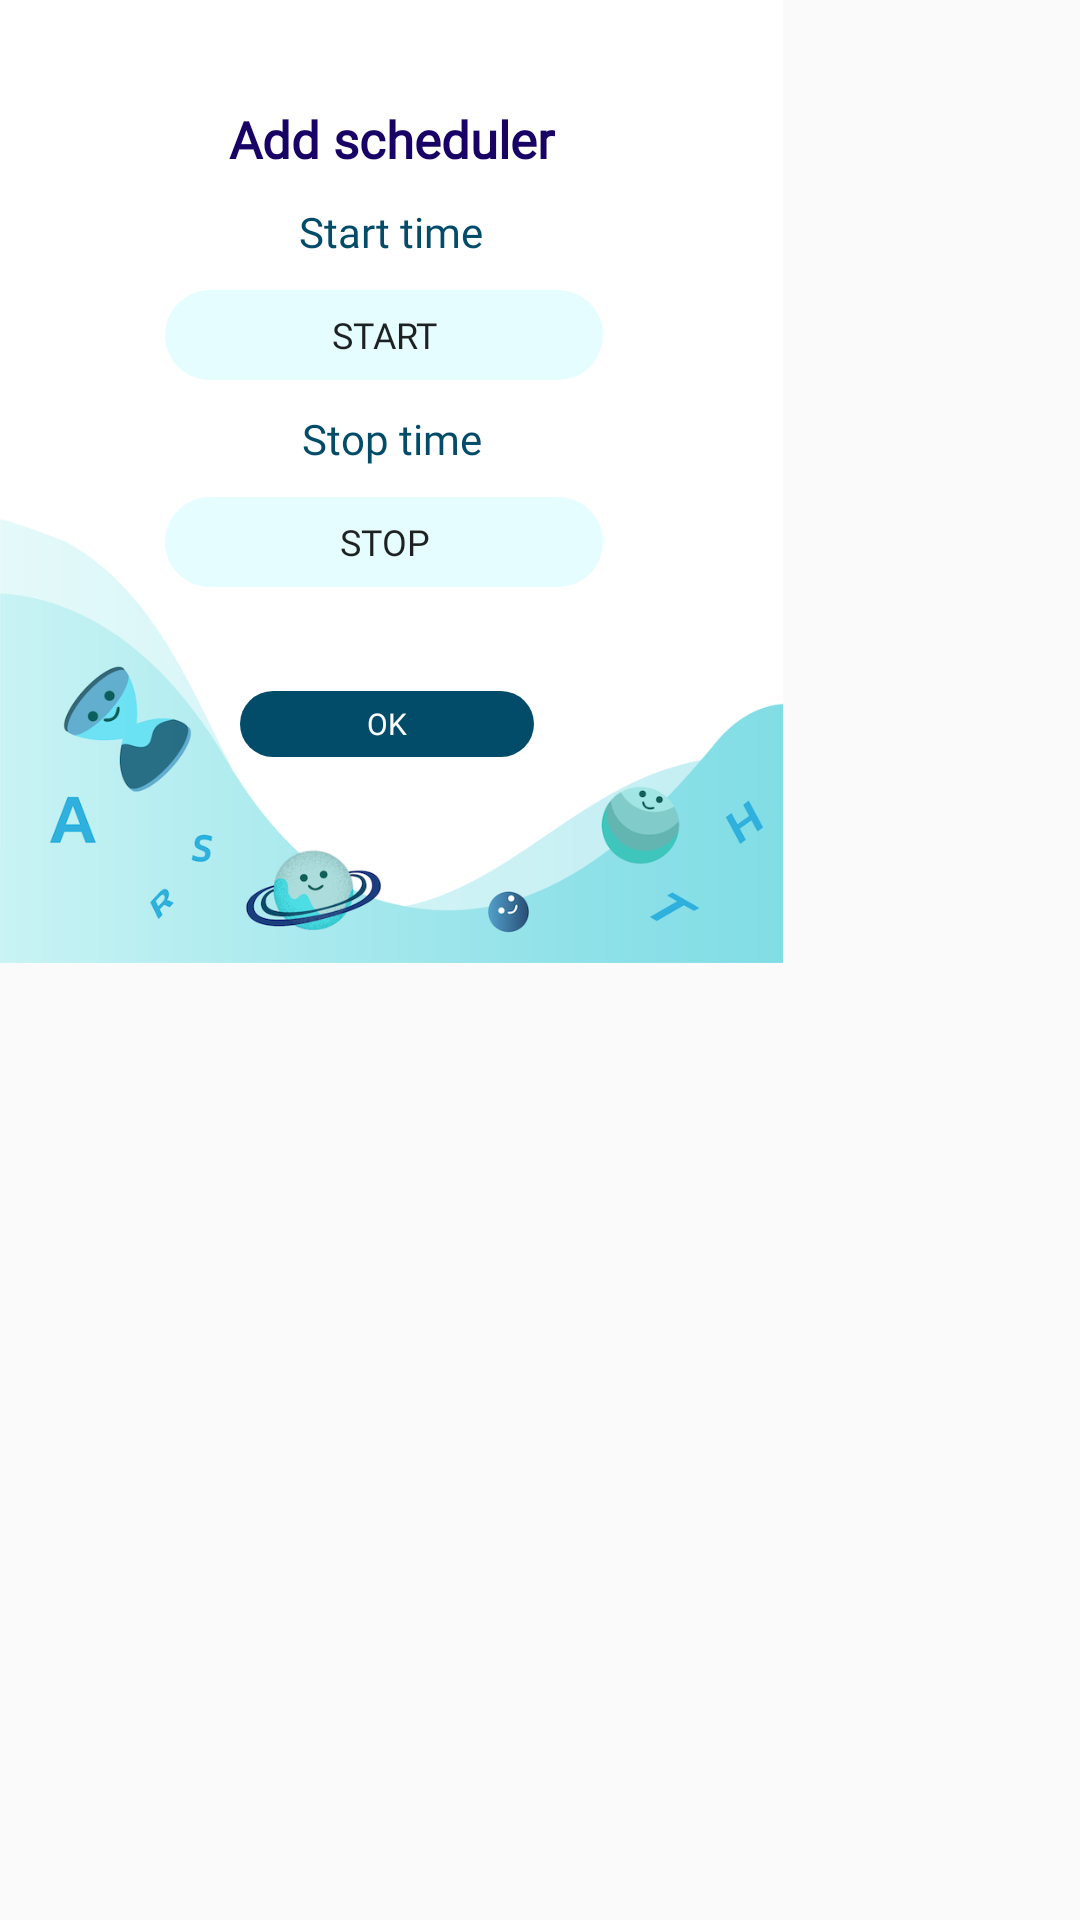

Write the Android layout XML for this screen, with the resource values it uses.
<!-- AndroidManifest.xml: application theme AppTheme -->
<!-- res/layout/addschedulerdialog.xml -->
<?xml version="1.0" encoding="utf-8"?>
<LinearLayout xmlns:android="http://schemas.android.com/apk/res/android"
    android:layout_width="match_parent"
    android:layout_height="match_parent"
    >


    <LinearLayout
        android:layout_width="261dp"
        android:layout_height="321dp"
        android:background="@drawable/addsched"
        android:orientation="vertical">


        <TextView
            android:layout_width="match_parent"
            android:layout_height="wrap_content"
            android:layout_marginTop="35dp"
            android:layout_marginBottom="10dp"
            android:fontFamily="@font/kanitregular"
            android:text="Add scheduler"
            android:textAlignment="center"
            android:textColor="#180266"
            android:textSize="17dp"
            android:textStyle="bold" />


        <TextView
            android:layout_width="match_parent"
            android:layout_height="wrap_content"
            android:layout_marginBottom="10dp"
            android:fontFamily="@font/kanitlight"
            android:text="Start time"
            android:textAlignment="center"
            android:textColor="#024C6A"
            android:textSize="14dp" />

        <Button
            android:id="@+id/starttime"
            style="?android:attr/borderlessButtonStyle"
            android:layout_width="146dp"
            android:layout_height="30dp"
            android:layout_marginLeft="55dp"
            android:layout_marginBottom="10dp"
            android:background="@drawable/buttonshape10"
            android:fontFamily="@font/kanitlightitalic"
            android:gravity="center"
            android:text="start"
            android:textSize="12dp" />

        <TextView
            android:layout_width="match_parent"
            android:layout_height="wrap_content"
            android:layout_marginBottom="10dp"
            android:fontFamily="@font/kanitlight"
            android:text="Stop time"
            android:textAlignment="center"
            android:textColor="#024C6A"
            android:textSize="14dp" />

        <Button
            android:id="@+id/stoptime"
            style="?android:attr/borderlessButtonStyle"
            android:layout_width="146dp"
            android:layout_height="30dp"
            android:layout_marginLeft="55dp"
            android:layout_marginBottom="10dp"
            android:background="@drawable/buttonshape10"
            android:fontFamily="@font/kanitlightitalic"
            android:text="stop"
            android:textSize="12dp" />

        <TextView
            android:id="@+id/setagian"
            android:layout_width="match_parent"
            android:layout_height="wrap_content"
            android:layout_marginBottom="10dp"
            android:fontFamily="@font/kanitlightitalic"
            android:textAlignment="center"
            android:textColor="#E10000"
            android:textSize="11dp" />


        <LinearLayout
            android:layout_width="match_parent"
            android:layout_height="35dp"
            android:orientation="horizontal">


            <Button
                android:id="@+id/btnaddscheduler"
                style="?android:attr/borderlessButtonStyle"
                android:layout_width="98dp"
                android:layout_height="22dp"
                android:layout_marginLeft="80dp"
                android:background="@drawable/buttonshape6"
                android:fontFamily="@font/kanitlight"
                android:text="ok"
                android:textColor="#FFFFFF"
                android:textSize="10dp" />

        </LinearLayout>


    </LinearLayout>

</LinearLayout>
<!-- resources referenced by this layout -->
<resources>
  <!-- drawable addsched: png bitmap (drawable, 112607 bytes) -->
  <!-- drawable buttonshape10 (drawable) -->
  <?xml version="1.0" encoding="utf-8"?>
  <shape xmlns:android="http://schemas.android.com/apk/res/android" android:shape="rectangle" >
      <corners
          android:radius="30dp"
          />
      <solid
          android:color="#E2E2FDFF"
          />
      <size
          android:width="250dp"
          android:height="75dp"
          />
      <stroke
  
          android:color="#FFFFFF"
          />
  </shape>
  <!-- drawable buttonshape6 (drawable) -->
  <?xml version="1.0" encoding="utf-8"?>
  <shape xmlns:android="http://schemas.android.com/apk/res/android" android:shape="rectangle" >
      <corners
          android:radius="30dp"
          />
      <solid
          android:color="#024C6A"
          />
      <size
          android:width="250dp"
          android:height="75dp"
          />
      <stroke
          android:color="#FFFFFF"
          />
  
  
  </shape>
  <style name="AppTheme" parent="Theme.AppCompat.Light.DarkActionBar">
          
          <item name="colorPrimary">@color/colorPrimary</item>
          <item name="colorPrimaryDark">@color/colorPrimaryDark</item>
          <item name="colorAccent">@color/colorAccent</item>
      </style>
  <color name="colorPrimary">#EE127BA5</color>
  <color name="colorPrimaryDark">#024C6A</color>
  <color name="colorAccent">#D81B60</color>
</resources>
